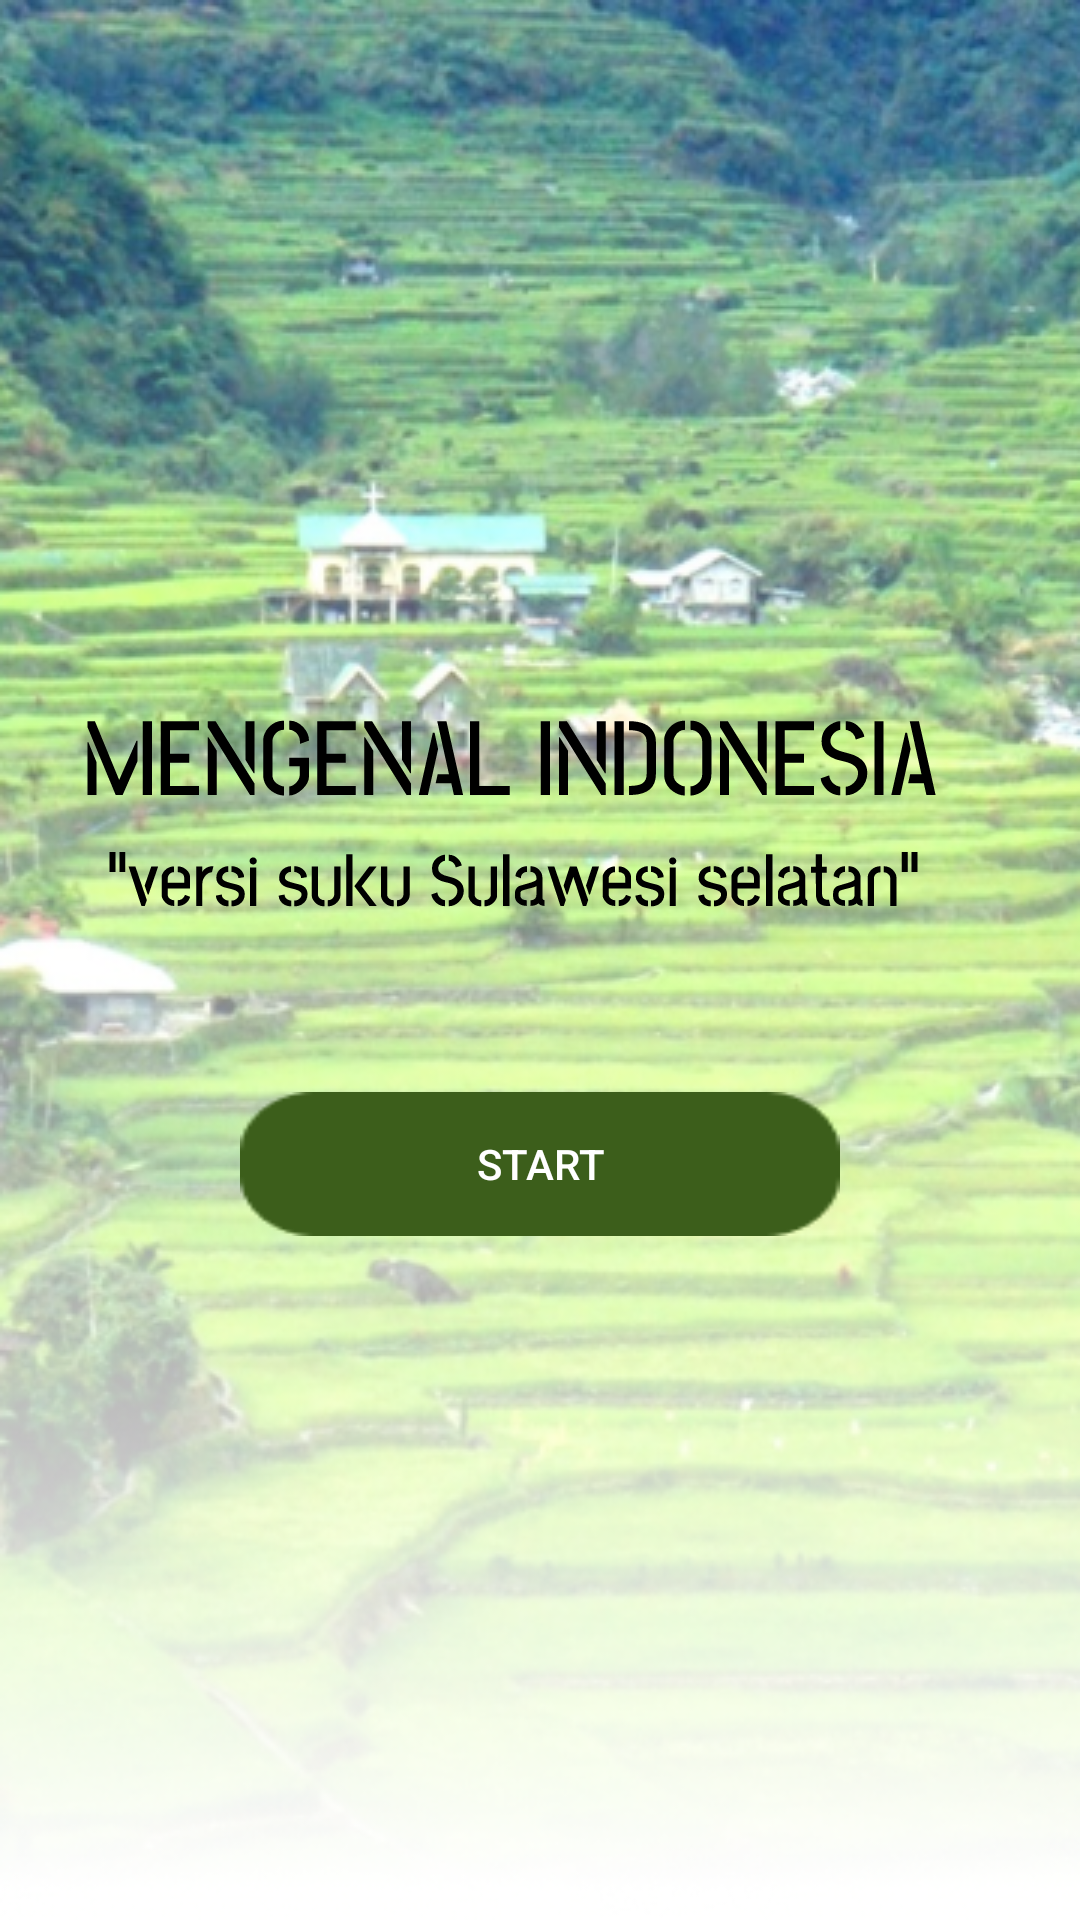

Here is an Android app screen rendered from its layout file. Give the layout XML and the strings, colors and styles it references.
<!-- AndroidManifest.xml: application theme AppTheme -->
<!-- res/layout/activity_main.xml -->
<?xml version="1.0" encoding="utf-8"?>
<RelativeLayout
    xmlns:android="http://schemas.android.com/apk/res/android"
    xmlns:app="http://schemas.android.com/apk/res-auto"
    xmlns:tools="http://schemas.android.com/tools"
    android:layout_width="match_parent"
    android:layout_height="match_parent"
    tools:context=".MainActivity"
    android:gravity="center"
    android:background="@drawable/background_splashscreen">

    <ImageView
        android:layout_width="match_parent"
        android:layout_height="wrap_content"
        android:src="@drawable/ic_splashscreen"
        android:layout_marginBottom="50dp"
        android:id="@+id/logo"/>

    <Button
        android:id="@+id/btnStart"
        android:layout_width="200dp"
        android:layout_height="wrap_content"
        android:layout_below="@+id/logo"
        android:layout_centerHorizontal="true"
        android:text="Start"
        android:background="@drawable/button"
        android:textColor="#fff"/>





</RelativeLayout>
<!-- resources referenced by this layout -->
<resources>
  <!-- drawable background_splashscreen: png bitmap (drawable, 370928 bytes) -->
  <!-- drawable button: png bitmap (drawable, 946 bytes) -->
  <!-- drawable ic_splashscreen: vector/xml drawable (drawable, 20951 chars, omitted) -->
  <style name="AppTheme" parent="Theme.AppCompat.Light.NoActionBar">
          
          <item name="colorPrimary">#fff</item>
          <item name="colorPrimaryDark">@color/colorPrimaryDark</item>
          <item name="colorAccent">@color/colorAccent</item>
      </style>
  <!-- not gathered from this repository: default colours our renderer supplied (Android Studio template values) -->
  <color name="colorPrimaryDark">#FF3700B3</color>
  <color name="colorAccent">#FF03DAC5</color>
</resources>
